The GitHub repository AbulHasnatHridoy/Fungal-Diseases-of-tea-leaves contains a labelled image folder "train" with 6 categories: healthy, heliopeltis, red rust, red spider, sunlight scorching, thrips. Examples follow, each with its label.

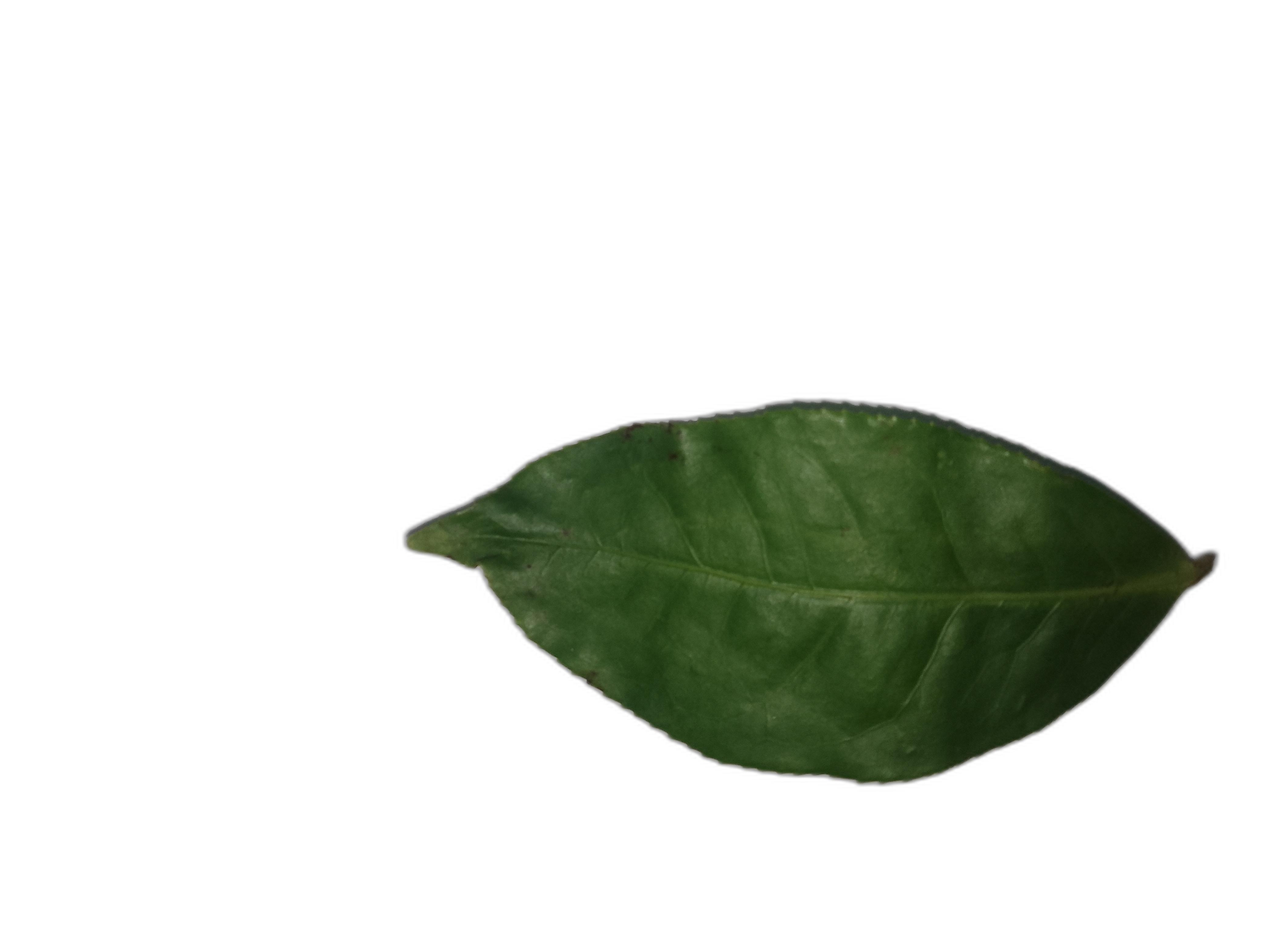
Label: healthy

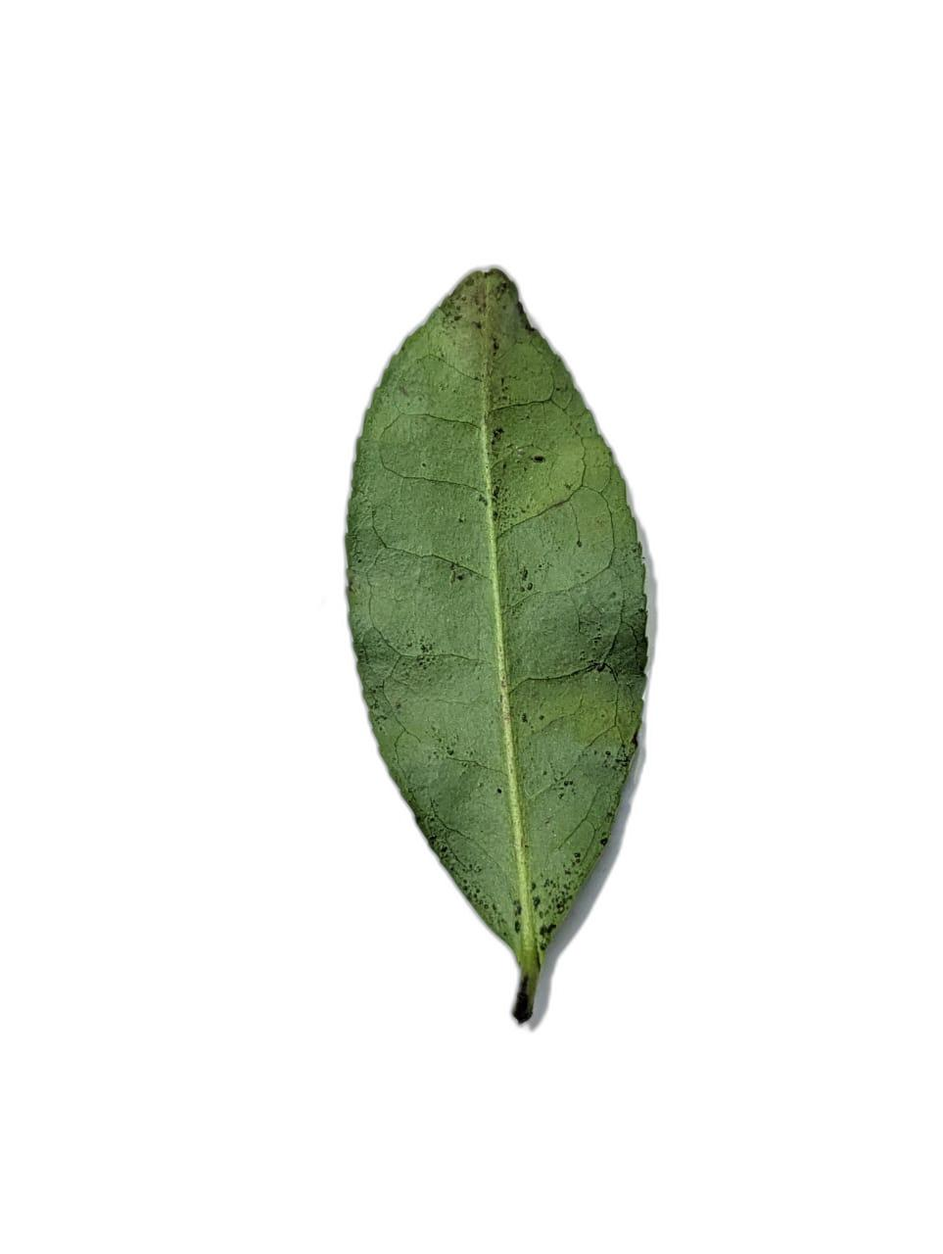
Label: sunlight scorching

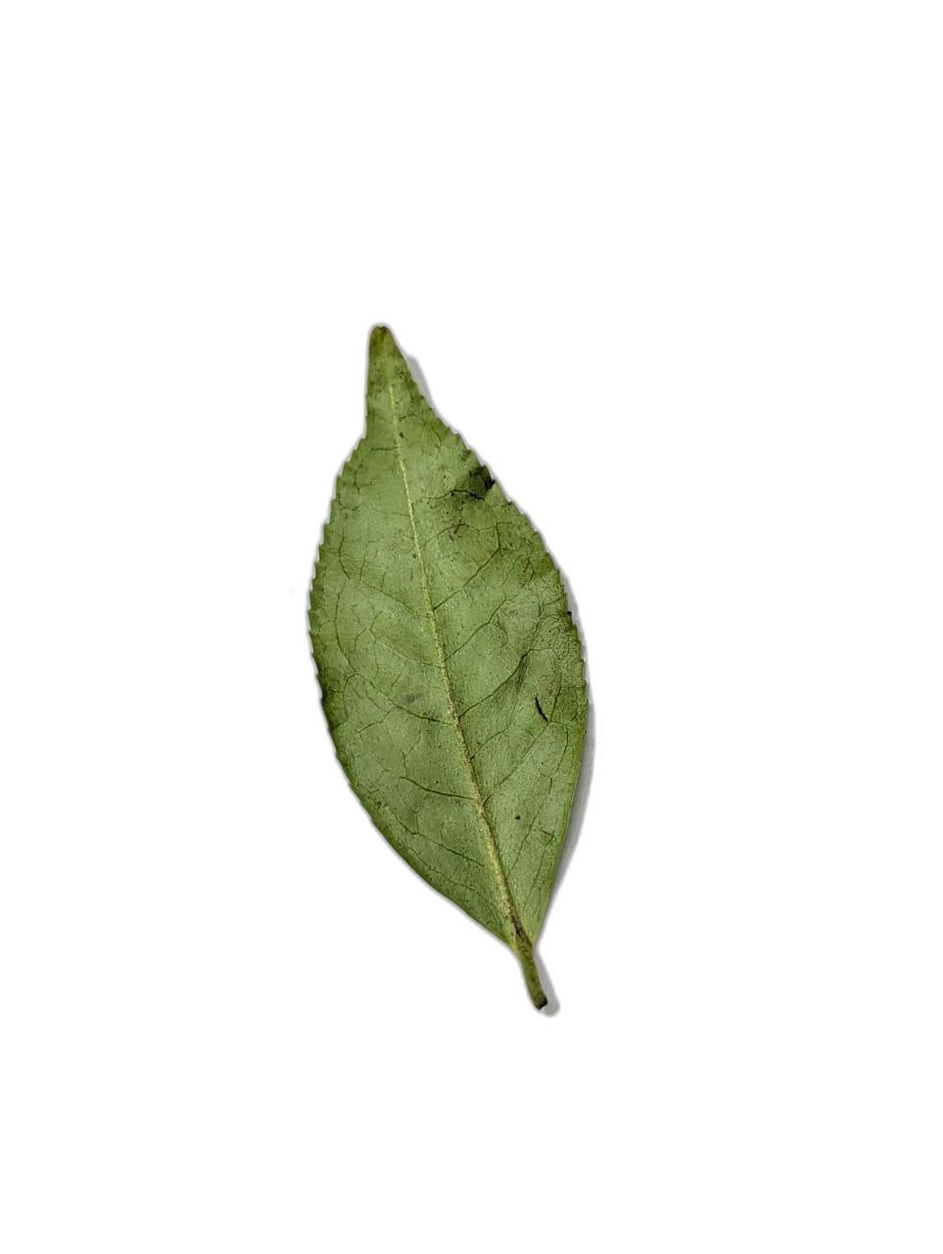
Label: heliopeltis

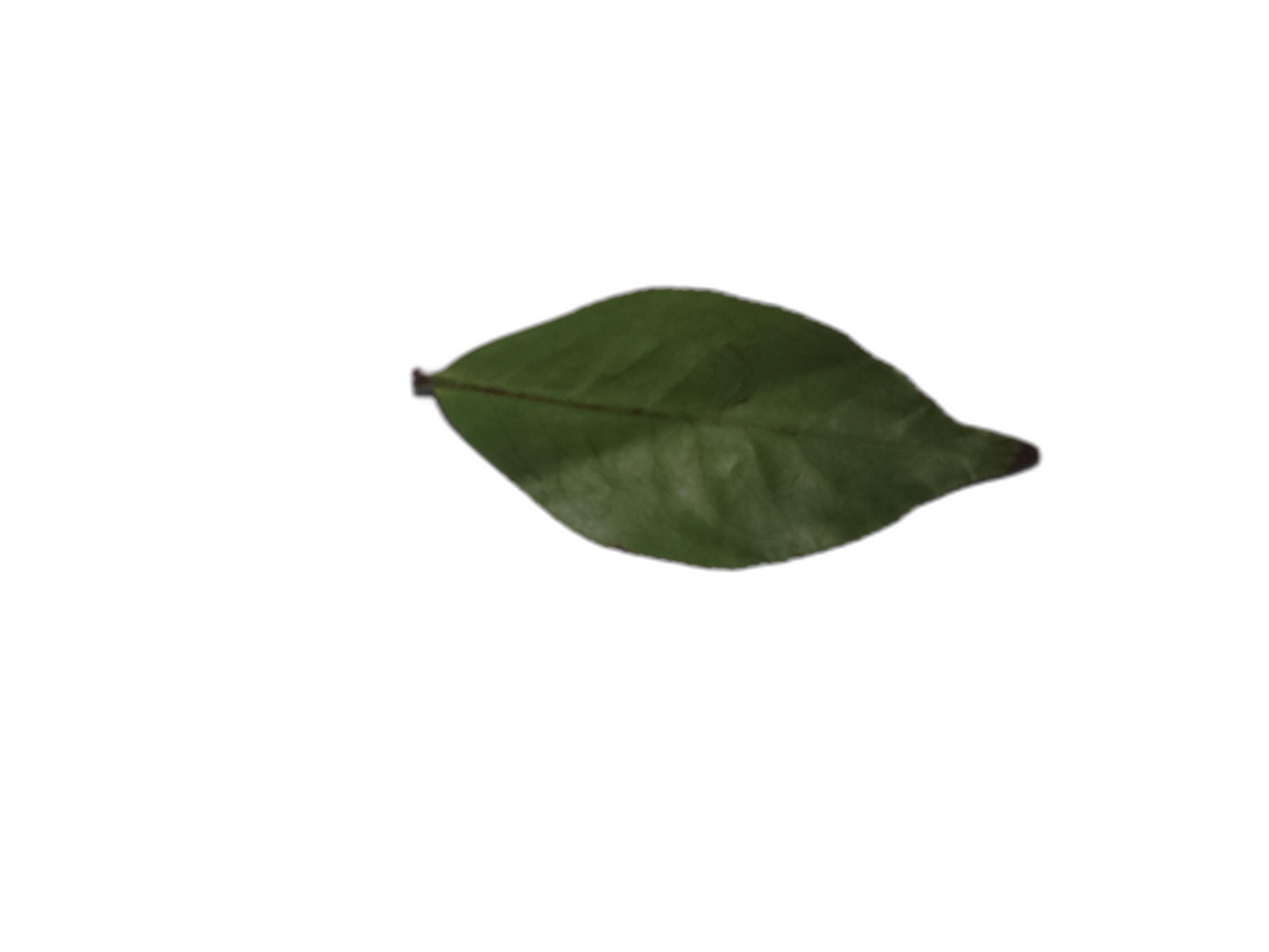
Label: sunlight scorching

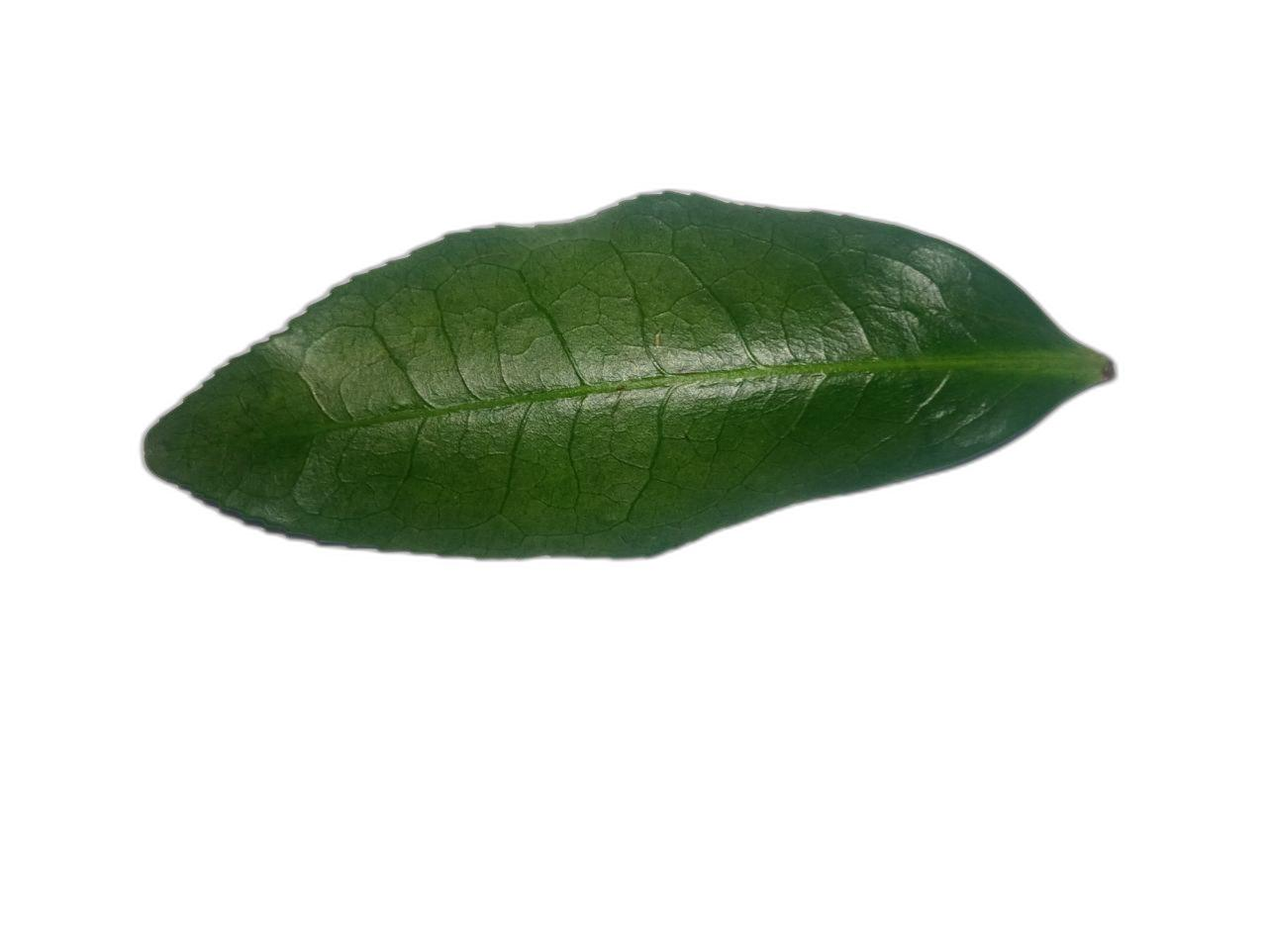
Label: healthy

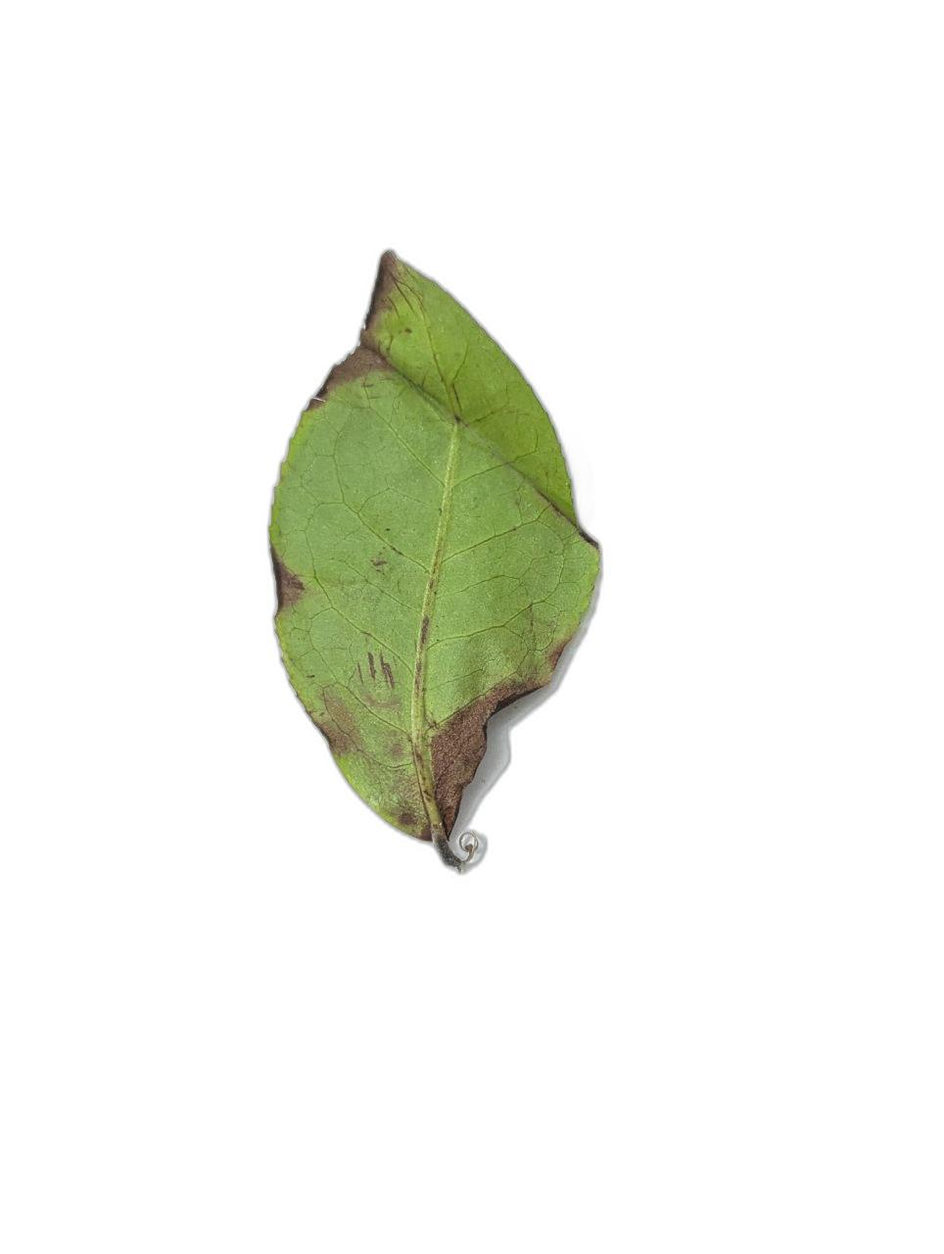
Label: red rust
